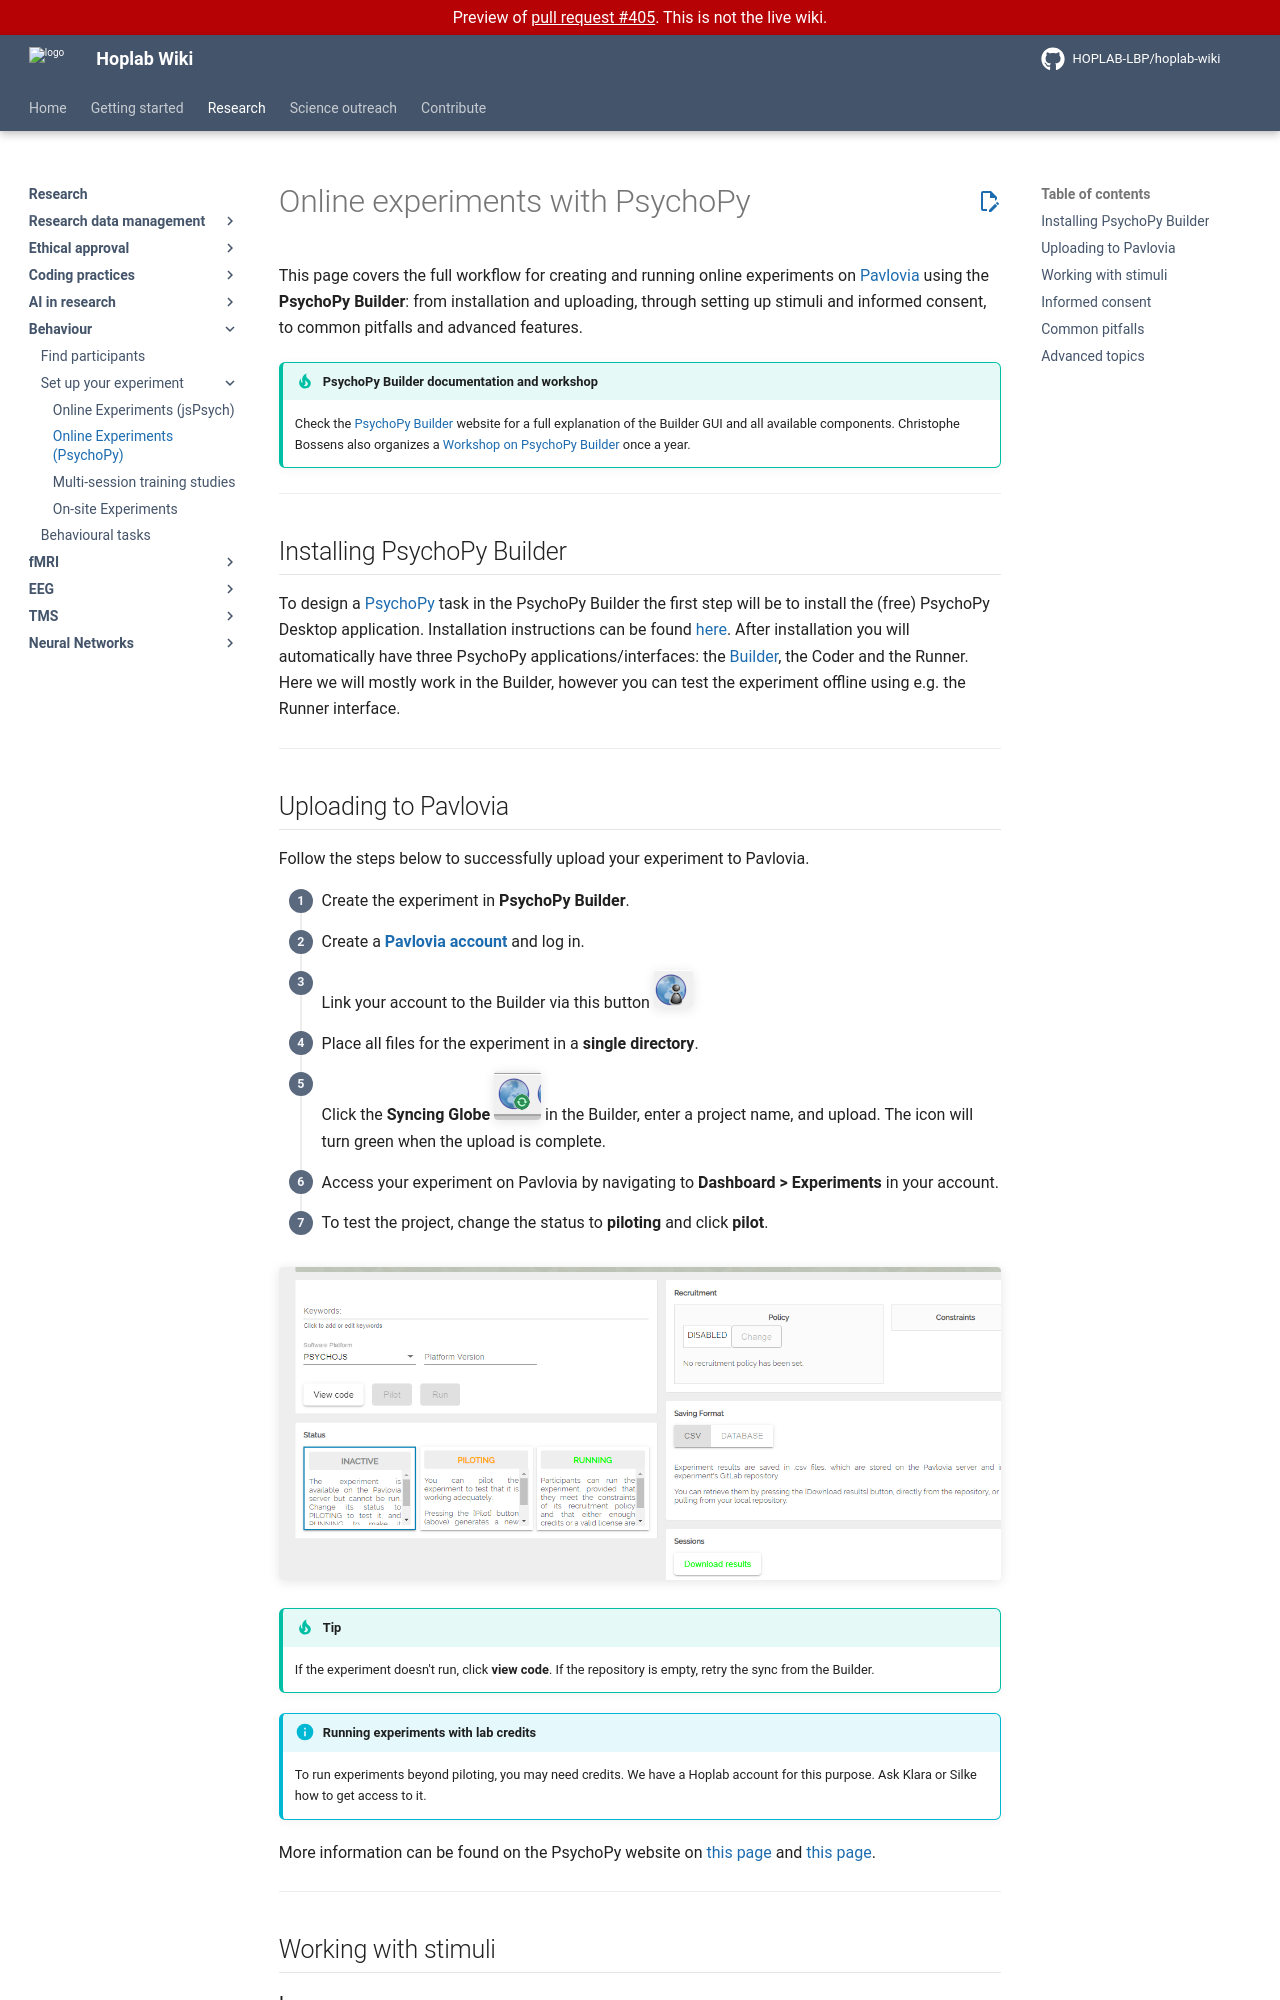

repository: HOPLAB-LBP/hoplab-wiki · page: pr-preview/pr-405/research/behaviour/experimental-setup/pavlovia-psychopy.html · generator: mkdocs

# Online experiments with PsychoPy

This page covers the full workflow for creating and running online experiments on [Pavlovia](https://pavlovia.org/) using the **PsychoPy Builder**: from installation and uploading, through setting up stimuli and informed consent, to common pitfalls and advanced features.

!!! tip "PsychoPy Builder documentation and workshop"
    Check the [PsychoPy Builder](https://www.psychopy.org/builder/) website for a full explanation of the Builder GUI and all available components. Christophe Bossens also organizes a [Workshop on PsychoPy Builder](https://ppw.kuleuven.be/agenda/2026/psychopy) once a year.

---

## Installing PsychoPy Builder

To design a [PsychoPy](https://www.psychopy.org/) task in the PsychoPy Builder the first step will be to install the (free) PsychoPy Desktop application. Installation instructions can be found [here](https://www.psychopy.org/download.html).
After installation you will automatically have three PsychoPy applications/interfaces: the [Builder](https://www.psychopy.org/builder/), the Coder and the Runner. Here we will mostly work in the Builder, however you can test the experiment offline using e.g. the Runner interface.

---

## Uploading to Pavlovia

Follow the steps below to successfully upload your experiment to Pavlovia.

<div class="steps-list" markdown>

1. Create the experiment in **PsychoPy Builder**.
2. Create a [**Pavlovia account**](https://gitlab.pavlovia.org/users/sign_in) and log in.
3. Link your account to the Builder via this button ![Pavlovia login button in PsychoPy Builder](../../../assets/bh-pavlovia-builder-button.png){ .off-glb }
4. Place all files for the experiment in a **single directory**.
5. Click the **Syncing Globe** ![Pavlovia sync globe button in PsychoPy Builder](../../../assets/bh-pavlovia-sync-button.png){ .off-glb } in the Builder, enter a project name, and upload. The icon will turn green when the upload is complete.
6. Access your experiment on Pavlovia by navigating to **Dashboard > Experiments** in your account.
7. To test the project, change the status to **piloting** and click **pilot**.

</div>

![PsychoPy Builder main window screenshot](../../../assets/bh-psychopy-builder1.png)

!!! tip
    If the experiment doesn't run, click **view code**. If the repository is empty, retry the sync from the Builder.

!!! info "Running experiments with lab credits"
    To run experiments beyond piloting, you may need credits. We have a Hoplab account for this purpose. Ask Klara or Silke how to get access to it.

More information can be found on the PsychoPy website on [this page](https://www.psychopy.org/online/usingPavlovia.html) and [this page](https://www.psychopy.org/online/fromBuilder.html).

---

## Working with stimuli
